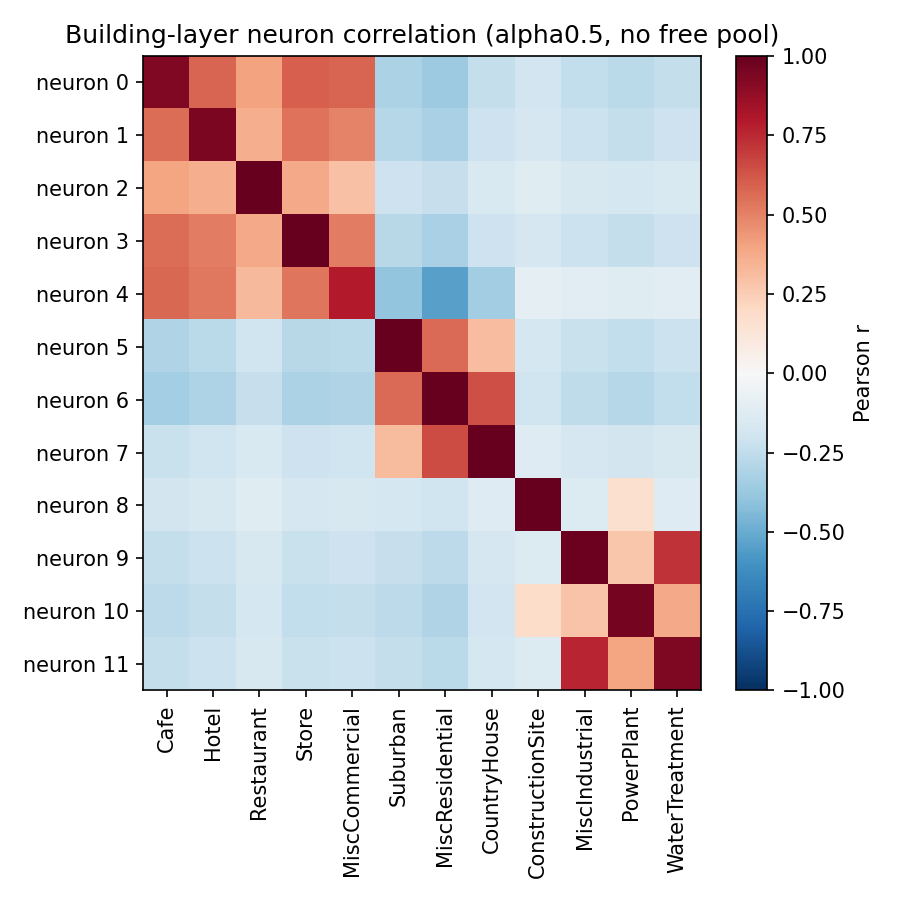

The data file committed next to this chart (first rows):
neuron, Cafe, Hotel, Restaurant, Store, MiscCommercial, Suburban, MiscResidential, CountryHouse, ConstructionSite, MiscIndustrial, PowerPlant, WaterTreatment
0, 0.9229, 0.5834, 0.4056, 0.5973, 0.5858, -0.3191, -0.3656, -0.2369, -0.191, -0.2448, -0.2681, -0.2372
1, 0.556, 0.9403, 0.3614, 0.5403, 0.4925, -0.2828, -0.3239, -0.2099, -0.1694, -0.217, -0.2376, -0.2104
2, 0.3941, 0.3646, 0.9941, 0.3789, 0.2913, -0.2041, -0.2339, -0.1515, -0.1223, -0.1566, -0.1721, -0.152
3, 0.561, 0.5128, 0.3807, 0.9945, 0.5097, -0.2806, -0.3213, -0.2083, -0.1682, -0.2154, -0.2365, -0.2091
4, 0.5735, 0.5237, 0.3279, 0.5344, 0.7893, -0.391, -0.5398, -0.3508, -0.08826, -0.1103, -0.1222, -0.1072
5, -0.3006, -0.2724, -0.2031, -0.279, -0.2658, 0.9998, 0.5701, 0.3113, -0.1746, -0.2237, -0.2456, -0.2171
6, -0.3434, -0.3121, -0.2332, -0.3203, -0.2988, 0.5673, 0.9968, 0.6467, -0.2006, -0.2568, -0.2821, -0.2494
7, -0.2238, -0.2027, -0.151, -0.2075, -0.1979, 0.3128, 0.6496, 0.9989, -0.1299, -0.1664, -0.1827, -0.1615
8, -0.1808, -0.1635, -0.122, -0.1676, -0.1595, -0.1754, -0.2009, -0.1302, 0.9976, -0.1346, 0.1632, -0.1306
9, -0.2369, -0.2141, -0.1599, -0.2198, -0.2096, -0.2295, -0.2629, -0.1704, -0.1376, 0.9812, 0.2788, 0.7252
10, -0.2621, -0.2409, -0.1795, -0.2477, -0.2364, -0.2594, -0.2972, -0.1925, 0.1863, 0.287, 0.9544, 0.377
11, -0.2397, -0.2187, -0.1628, -0.2245, -0.2143, -0.2346, -0.2688, -0.1742, -0.1403, 0.7602, 0.3923, 0.9322
